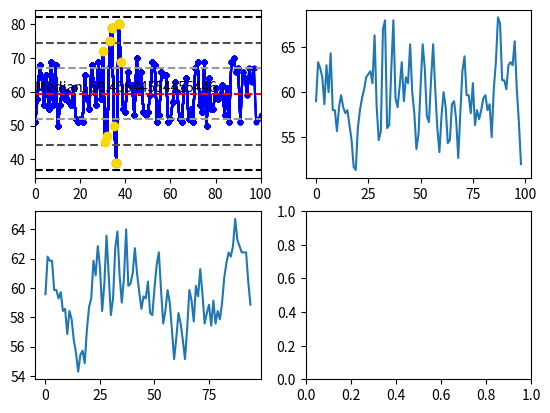

The script that saved this image:
import numpy as np
import matplotlib.pyplot as plt
import random, math, statistics

# Seed
seed = 42069
np.random.seed(seed)
random.seed(seed)

# Init fig
fig, axs = plt.subplots(2,2)
ts = axs[0,0]
mov_a3 = axs[0,1]
mov_a7 = axs[1,0]
# Try to reverse engineer time series to generate random number that reflects more on the pattern of real world ts


# Cumsum
def moving_average(a, n=3):
    ret = np.cumsum(a, dtype=float)
    ret[n:] = ret[n:] - ret[:-n]
    return ret[n - 1:] / n

def time_series(base = 0, trend = 0, random_amp = 0, random_base = 0, sin_amp = 0, sin_base = 0, sin_period = 0, ts_size = 0, iteration = 0):
    if ts_size < 4:
        ts_size = 4
    
    if sin_period == 0:
        sin_period = 1
    return base + (iteration*trend) + (random_amp * np.random.random() + random_base) + (sin_amp * math.sin(0.5*math.pi*iteration/((ts_size//4)/sin_period)) + sin_base)

def draw(base, trend, random_amp, random_base, sin_amp, sin_period, sin_base, size, rule, i, rpm, x, yl, tsc):
    # You cant put the loop inside here directly due to a bug
    random_spike = False
    rule2_spike = False
    rule3_spike = False
    rule4_spike = False
    rule5 = False
    rule6 = False
    rule7 = False
    rule8 = False


    if rule == 1:
        random_spike = True
    elif rule == 2:
        rule2_spike = True
    elif rule == 3:
        rule3_spike = True
    elif rule == 4:
        rule4_spike = True
    elif rule == 5:
        rule5 = True
    elif rule == 6:
        rule6 = True
    elif rule == 7:
        rule7 = True
    elif rule == 8:
        rule8 = True
    
    # TS = base+trend+randomnoise+sinusodialseasonality
    y = round(time_series(base=base, trend=trend, random_amp=random_amp, random_base=random_base, sin_amp=sin_amp, sin_period=sin_period, sin_base=sin_base, ts_size=size, iteration=i))
    # print(y)

    x.append(i)

    if random_spike:
        # Trigger spike that can satisfy rule 1 
        if i == rpm:
            yl.append(y*2)
        else:
            yl.append(y)
    elif rule2_spike:
        # Trigger spike that can satisfy rule 2   
        if i == rpm or i == rpm + 1:
            yl.append(y*1.5)
        else:
            yl.append(y)
    elif rule3_spike:
        # Trigger spike that can satisfy rule 3 
        if i in range(rpm, rpm+4):
            yl.append(y*1.5)
        else:
            yl.append(y)
    elif rule4_spike:
        # Trigger spike that can satisfy rule 4 
        if i in range(rpm, rpm+8):
            yl.append(y*1.2)
        else:
            yl.append(y)
    elif rule5:
        # Trigger pattern that can satisfy rule 5 
        # This is deliberately designed to only hit the pattern for exactly 6 points as stipulated in the rules
        if i in range(rpm-1, rpm+7):
            if i == (rpm-1): # One point before the data points
                yl.append(y + (base//rpm))
            elif i == (rpm+6): # One point after the data points
                yl.append(y - (base//rpm))
            else:
                yl.append(base + random_amp // 2 + (i-rpm))
        else:
            yl.append(y)
    elif rule6:
        # Trigger pattern that can satisfy rule 6 
        if i in range(rpm, rpm+15):
            # You know I gotta do it to em
            # Run the time series function and deamplify the noise
            yl.append(round(random.randint((base + 3*(random_amp//8) + random_base), (base + 6*(random_amp//8) + random_base))))
        else:
            yl.append(y)
    elif rule7:
        # Trigger pattern that can satisfy rule 7 
        if i in range(rpm, rpm+14):
            if i % 2 == 0:
                yl.append(base + (random_amp//2) + (i-rpm))
            else:
                yl.append(base - (random_amp//4) + (i-rpm))
        else:
            yl.append(y)
    elif rule8:
        # Trigger pattern that can satisfy rule 7 
        if i in range(rpm, rpm+8):
            if i % 4 == 1 or i % 4 == 2:
                yl.append(random.randint(base + (random_amp//2) + 10, base + (random_amp//2) + 25))
            else:
                yl.append(random.randint(base + (random_amp//2) - 25, base + (random_amp//2) - 10))
        else:
            yl.append(y)
    else:
        yl.append(y)
    

    tsc.plot(x, yl, c="blue", marker = ".")
    plt.draw()
    plt.pause(0.01)

def main(base, trend, random_amp, random_base, sin_amp, sin_period, sin_base, size, tsc, spc_rule, mov3 = None, mov7 = None):
    x = []
    yl = []
    tsc.axis([0, size, None, None])
    # Had to put this outside so that the number does not change with each iteration
    rand_pos_mid = random.randint(size//4, (3*(size//4))) # Select between inter quartile range (add math form 5)
    print(rand_pos_mid)
    # Animation loop
    # qe = (-5 * (i - 50) ** 2) + (1 * (i - 50)) + 100

    # This will add values to x and yl
    for i in range(size+1):
        draw(base=base, trend=trend, random_amp=random_amp, random_base=random_base, sin_amp=sin_amp, sin_period=sin_period, sin_base=sin_base, size=size, rule=spc_rule, i=i, rpm=rand_pos_mid, x=x, yl=yl, tsc=tsc)

    avg = np.nanmean(yl)
    stdev = statistics.stdev(yl)
    ucl = avg + (stdev * 3)
    lcl = avg - (stdev * 3)
    print(avg, stdev)

    # Sigma lines
    tsc.axhline(y=avg + stdev, c="0.6", linestyle='dashed')
    tsc.axhline(y=avg - stdev, c="0.6", linestyle='dashed')
    tsc.axhline(y=avg + stdev + stdev, c="0.3", linestyle='dashed')
    tsc.axhline(y=avg - stdev - stdev, c="0.3", linestyle='dashed')
    tsc.axhline(y=avg - stdev - stdev - stdev, c="0", linestyle='dashed')
    tsc.axhline(y=avg + stdev + stdev + stdev, c="0", linestyle='dashed')
    tsc.axhline(y=avg, c="red", linestyle='dashed')
    tsc.text(0, math.ceil(avg), f"Median: {avg}")

    if mov3:
        mov3.plot(moving_average(yl,3))

    if mov7:
        mov7.plot(moving_average(yl,7))

    # Check for SPC rules
    # Rule 1
    for x,y in enumerate(yl):
        if y > ucl or y < lcl:
            tsc.scatter(x,y, c="red", zorder=2)

    # Rule 2
    for x,y in enumerate(yl):
        if x < len(yl) - 1:
            if (yl[x] > avg + (stdev * 2) or yl[x] < avg - (stdev * 2)) and (yl[x+1] > avg + (stdev * 2) or yl[x+1] < avg - (stdev * 2)):
                tsc.scatter(x,yl[x], c="green", zorder=2)
                tsc.scatter([x+1], yl[x+1], c="green", zorder=2)

    # Rule 3
    # Need to create a variable to store the streak which will be reset if its broken
    r3_streak = {}
    r3_streaks = []
    for x,y in enumerate(yl):
        if x < len(yl) - 1:
            if (y < (avg - stdev) and yl[x+1] < avg) or (y > (avg + stdev) and yl[x+1] > avg):
                r3_streak[x] = yl[x]
            else:
                r3_streaks.append(r3_streak)
                r3_streak = {}


    for st in r3_streaks:
        if st is not {} and len(st) == 4:
            for k,v in st.items():
                tsc.scatter(k,v, c="cyan", zorder=2)

    # Rule 4
    #
    r4_streak = {}
    r4_streaks = []
    for x,y in enumerate(yl):
        if x < len(yl) - 1:
            if y < avg:
                r4_streak[x] = yl[x]
                if yl[x+1] > avg:
                    r4_streaks.append(r4_streak)
                    r4_streak = {}
            else:
                r4_streak[x] = yl[x]
                if yl[x+1] < avg:
                    r4_streaks.append(r4_streak)
                    r4_streak = {}
            
    # print(r4_streaks)
    for st in r4_streaks:
        if st is not {} and len(st) == 8:
            for k,v in st.items():
                tsc.scatter(k,v, c="orange", zorder=2)

    # Rule 5
    r5_streak_a = {}
    r5_streaks_a = []
    # Loop through each value in the list

    for x, y in enumerate(yl):
        if x < len(yl) - 1:
            if yl[x+1] > y:
                r5_streak_a[x] = y
                if yl[x+1] < y:
                    r5_streak_a[x+1] = yl[x+1]
                    r5_streaks_a.append(r5_streak_a)
                    r5_streak_a = {}
            elif yl[x+1] < y:
                r5_streak_a[x] = y
                r5_streaks_a.append(r5_streak_a)
                r5_streak_a = {}
            else:
                r5_streaks_a.append(r5_streak_a)
                r5_streak_a = {}

    # Create another set of dict and list to make it detectable the other way around (descending)
    r5_streak_b = {}
    r5_streaks_b = []
    # Loop through each value in the list
    for x, y in enumerate(yl):
        if x < len(yl) - 1:
            if yl[x+1] < y:
                r5_streak_b[x] = y
                if yl[x+1] > y:
                    r5_streak_b[x+1] = yl[x+1]
                    r5_streaks_b.append(r5_streak_b)
                    r5_streak_b = {}
            elif yl[x+1] > y:
                r5_streak_b[x] = y
                r5_streaks_b.append(r5_streak_b)
                r5_streak_b = {}
            else:
                r5_streaks_b.append(r5_streak_b)
                r5_streak_b = {}

    r5_streaks = r5_streaks_a + r5_streaks_b
    for st in r5_streaks:
        if st is not {} and len(st) >= 6:
            for k,v in st.items():
                tsc.scatter(k,v, c="yellow", zorder=2)

    # Rule 6
    r6_streak = {}
    r6_streaks = []
    for x,y in enumerate(yl):
        # if x < len(yl) - 1:
            if y < (avg+stdev) and y > (avg-stdev):
                r6_streak[x] = yl[x]
            else:
                r6_streaks.append(r6_streak)
                r6_streak = {}
    
    for st in r6_streaks:
        if st is not {} and len(st) >= 15:
            for k,v in st.items():
                tsc.scatter(k,v, c="black", zorder=2)

    # Rule 7
    r7_streak = {}
    r7_streaks = []
    up = False
    for x,y in enumerate(yl):
        if x < len(yl) - 1:
            if up:
                if y < yl[x+1]:
                    r7_streak[x] = y
                    up = False
                else:
                    r7_streaks.append(r7_streak)
                    r7_streak = {}
            else:
                if y > yl[x+1]:
                    r7_streak[x] = y
                    up = True
                else:
                    r7_streaks.append(r7_streak)
                    r7_streak = {}
    
    # print(r7_streaks)
    for st in r7_streaks:
        if st is not {} and len(st) >= 14:
            print(st, end=' ')
            for k,v in st.items():
                tsc.scatter(k,v, c="magenta", zorder=2)

    # Rule 8
    # Need to create a variable to store the streak which will be reset if its broken
    r8_streak = {}
    r8_streaks = []
    for x,y in enumerate(yl):
        if x < len(yl) - 1:
            if (y < (avg - stdev)) or (y > (avg + stdev)):
                r8_streak[x] = yl[x]
            else:
                r8_streaks.append(r8_streak)
                r8_streak = {}


    for st in r8_streaks:
        if st is not {} and len(st) >= 8:
            for k,v in st.items():
                tsc.scatter(k,v, c="gold", zorder=2)

size = 100
base = 50
trend = 0
random_amp = 20
random_base = 0
sin_amp = 0
sin_period = 0
sin_base = 0
main(base, trend, random_amp, random_base, sin_amp, sin_period, sin_base, size, tsc=ts, spc_rule=8, mov3=mov_a3, mov7=mov_a7)
plt.draw()
plt.show()